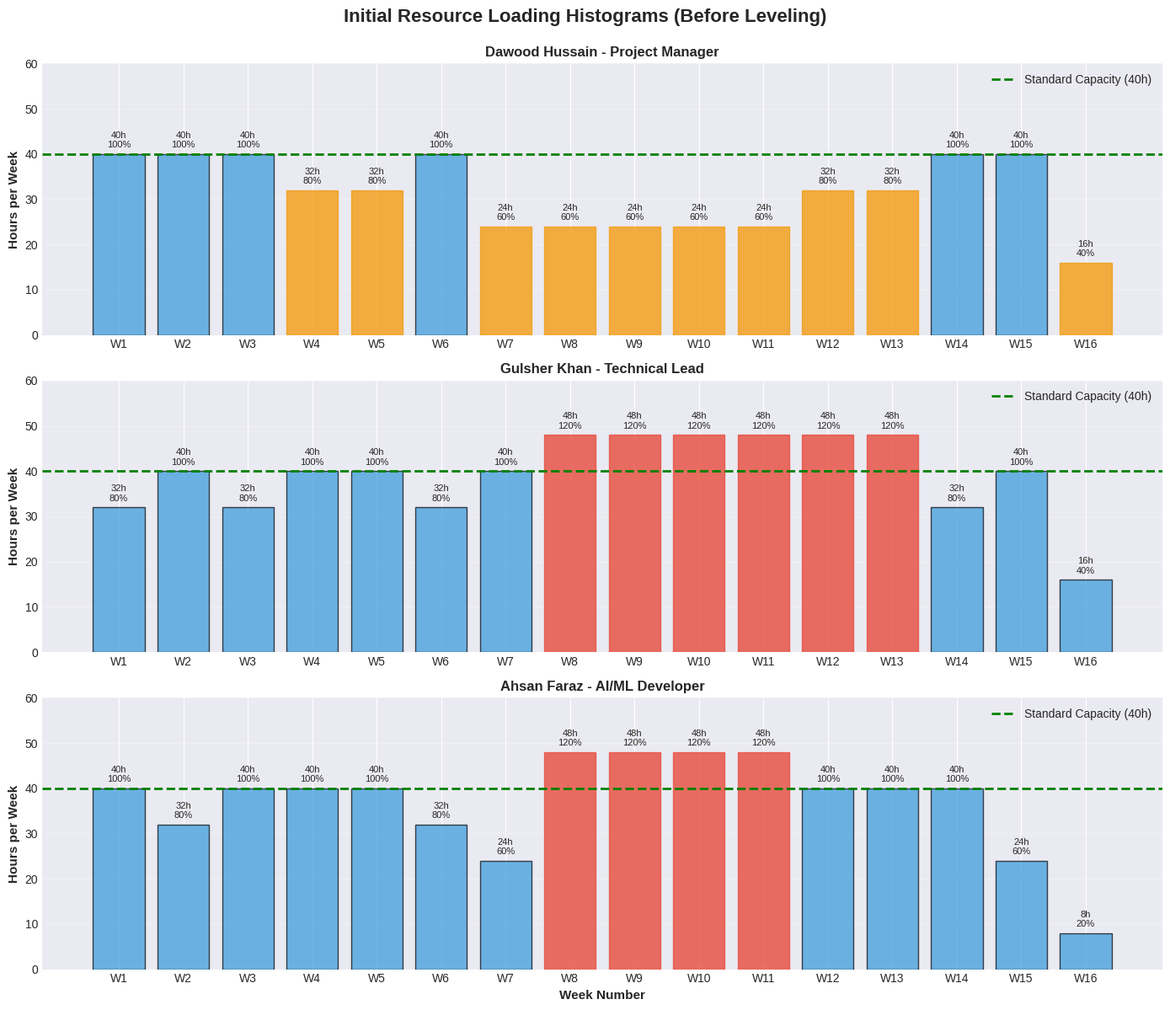
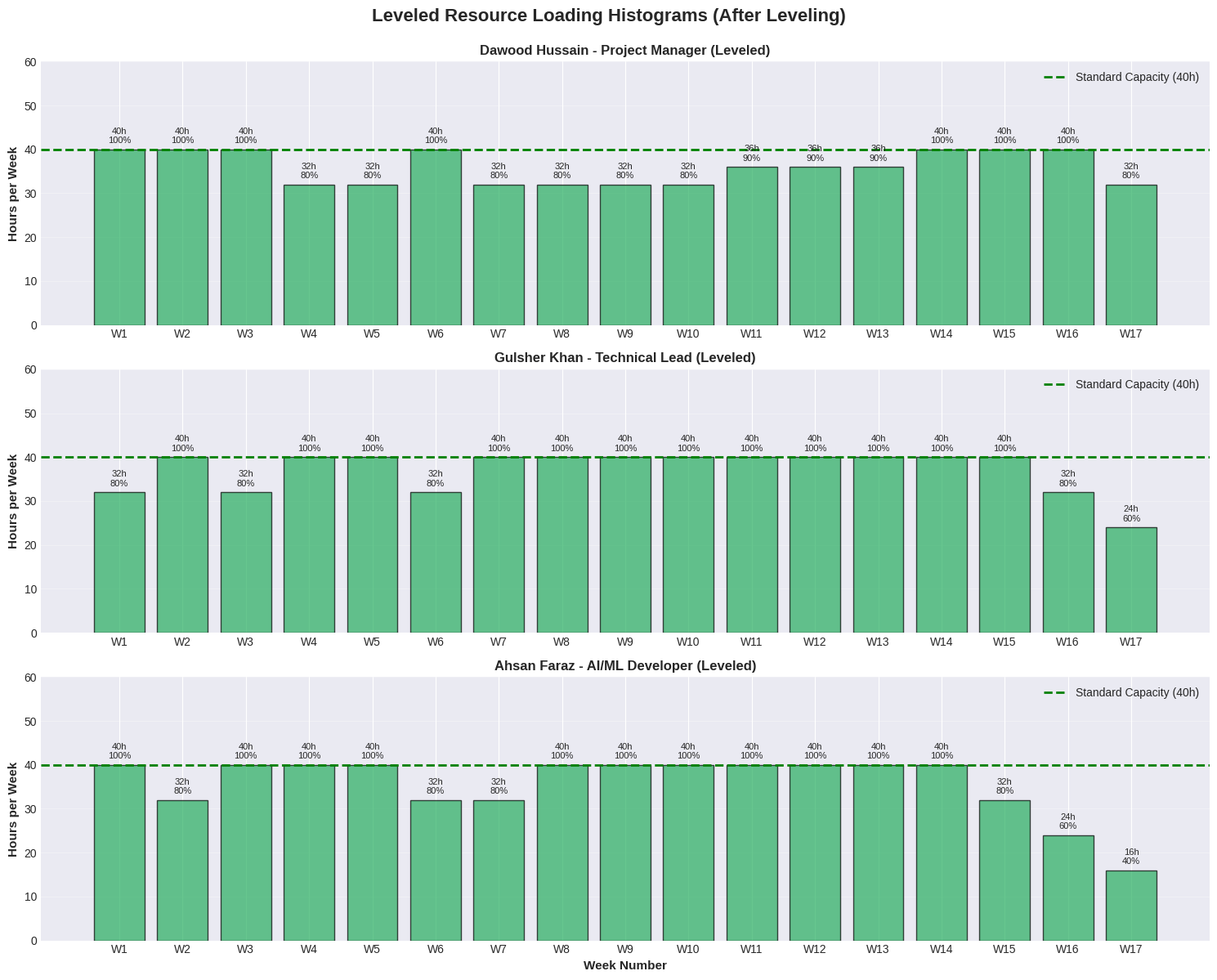
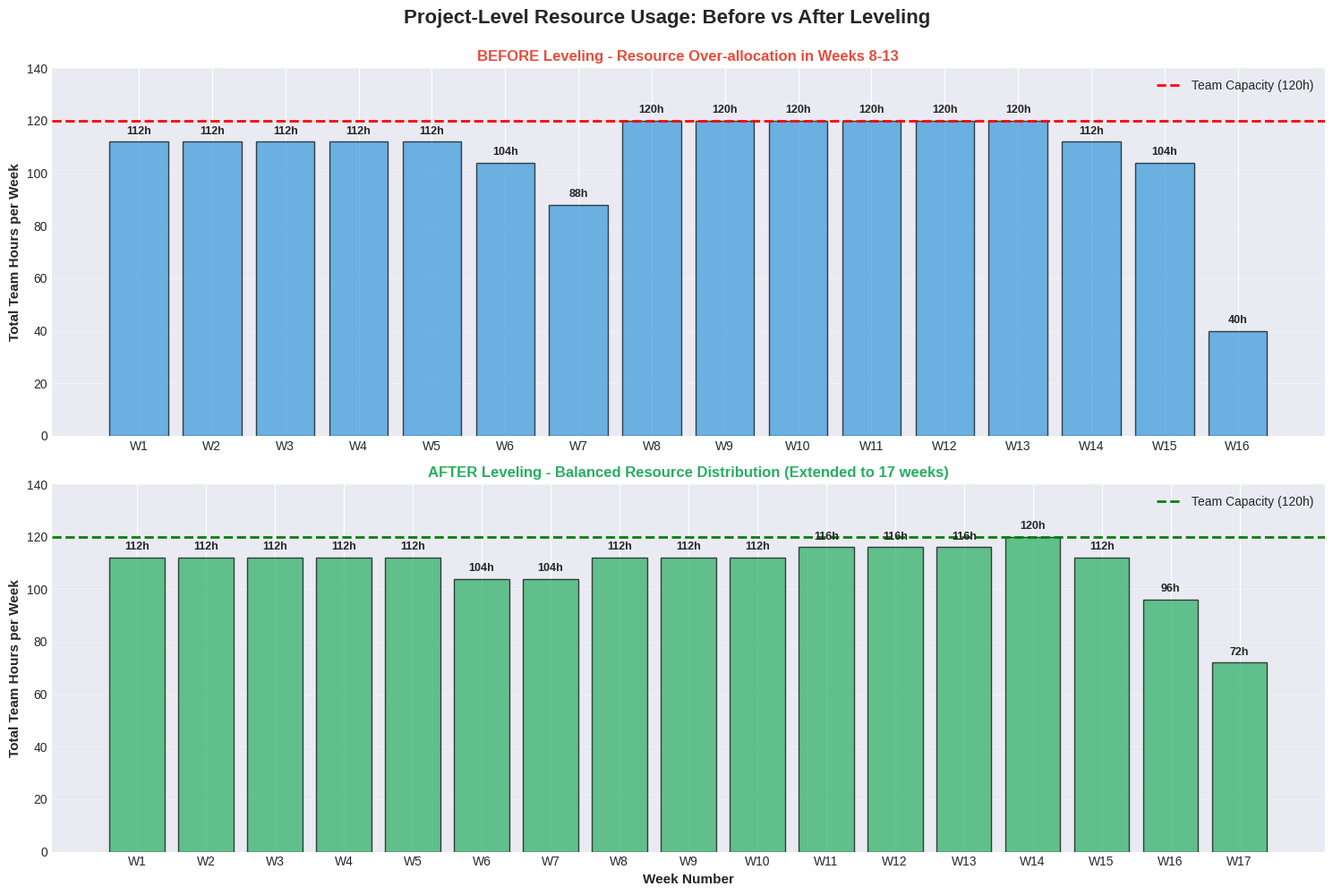
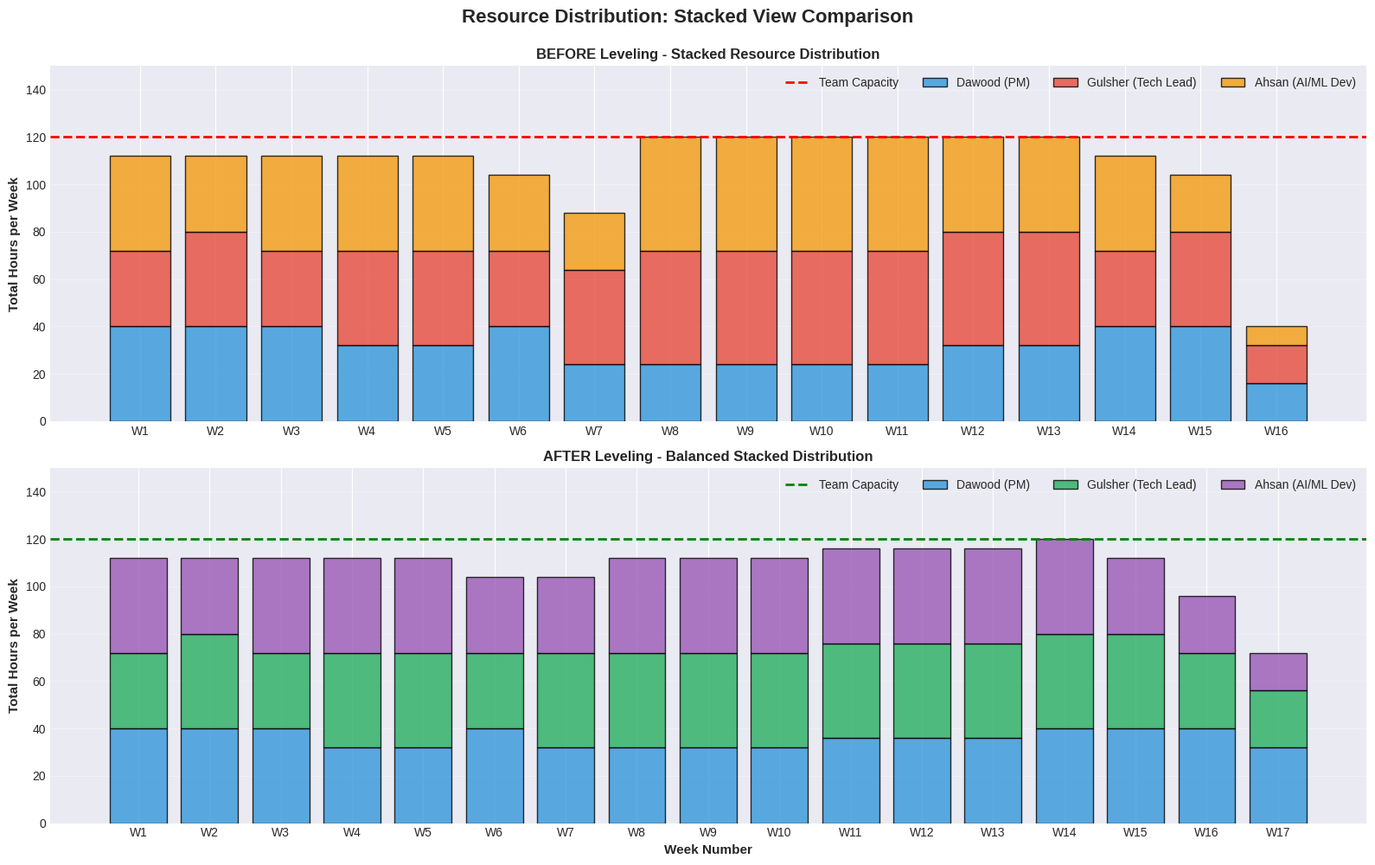

Source code (Python) for these figures, in order:
"""
Resource Loading Histogram Generator
Assignment 04 - Project Management
Mindful Eating Agent Project
"""

import matplotlib.pyplot as plt
import pandas as pd
import numpy as np

# Set style
plt.style.use('seaborn-v0_8-darkgrid')

def create_individual_histograms_initial():
    """Create initial resource loading histograms for each team member"""
    
    # Initial resource loading data
    weeks = list(range(1, 17))
    week_labels = [f'W{i}' for i in weeks]
    
    dawood_hours = [40, 40, 40, 32, 32, 40, 24, 24, 24, 24, 24, 32, 32, 40, 40, 16]
    gulsher_hours = [32, 40, 32, 40, 40, 32, 40, 48, 48, 48, 48, 48, 48, 32, 40, 16]
    ahsan_hours = [40, 32, 40, 40, 40, 32, 24, 48, 48, 48, 48, 40, 40, 40, 24, 8]
    
    # Create figure with 3 subplots
    fig, axes = plt.subplots(3, 1, figsize=(14, 12))
    fig.suptitle('Initial Resource Loading Histograms (Before Leveling)', 
                 fontsize=16, fontweight='bold', y=0.995)
    
    # Dawood Hussain
    ax1 = axes[0]
    bars1 = ax1.bar(week_labels, dawood_hours, color='#3498db', alpha=0.7, edgecolor='black')
    ax1.axhline(y=40, color='green', linestyle='--', linewidth=2, label='Standard Capacity (40h)')
    ax1.set_ylabel('Hours per Week', fontsize=11, fontweight='bold')
    ax1.set_title('Dawood Hussain - Project Manager', fontsize=12, fontweight='bold')
    ax1.set_ylim(0, 60)
    ax1.legend(loc='upper right')
    ax1.grid(axis='y', alpha=0.3)
    
    # Highlight under-allocation
    for i, (bar, hours) in enumerate(zip(bars1, dawood_hours)):
        if hours < 40:
            bar.set_color('#f39c12')
            bar.set_alpha(0.8)
    
    # Add value labels
    for i, (bar, hours) in enumerate(zip(bars1, dawood_hours)):
        height = bar.get_height()
        ax1.text(bar.get_x() + bar.get_width()/2., height + 1,
                f'{int(hours)}h\n{int(hours/40*100)}%',
                ha='center', va='bottom', fontsize=8)
    
    # Gulsher Khan
    ax2 = axes[1]
    bars2 = ax2.bar(week_labels, gulsher_hours, color='#3498db', alpha=0.7, edgecolor='black')
    ax2.axhline(y=40, color='green', linestyle='--', linewidth=2, label='Standard Capacity (40h)')
    ax2.set_ylabel('Hours per Week', fontsize=11, fontweight='bold')
    ax2.set_title('Gulsher Khan - Technical Lead', fontsize=12, fontweight='bold')
    ax2.set_ylim(0, 60)
    ax2.legend(loc='upper right')
    ax2.grid(axis='y', alpha=0.3)
    
    # Highlight over-allocation
    for i, (bar, hours) in enumerate(zip(bars2, gulsher_hours)):
        if hours > 40:
            bar.set_color('#e74c3c')
            bar.set_alpha(0.8)
    
    # Add value labels
    for i, (bar, hours) in enumerate(zip(bars2, gulsher_hours)):
        height = bar.get_height()
        ax2.text(bar.get_x() + bar.get_width()/2., height + 1,
                f'{int(hours)}h\n{int(hours/40*100)}%',
                ha='center', va='bottom', fontsize=8)
    
    # Ahsan Faraz
    ax3 = axes[2]
    bars3 = ax3.bar(week_labels, ahsan_hours, color='#3498db', alpha=0.7, edgecolor='black')
    ax3.axhline(y=40, color='green', linestyle='--', linewidth=2, label='Standard Capacity (40h)')
    ax3.set_xlabel('Week Number', fontsize=11, fontweight='bold')
    ax3.set_ylabel('Hours per Week', fontsize=11, fontweight='bold')
    ax3.set_title('Ahsan Faraz - AI/ML Developer', fontsize=12, fontweight='bold')
    ax3.set_ylim(0, 60)
    ax3.legend(loc='upper right')
    ax3.grid(axis='y', alpha=0.3)
    
    # Highlight over-allocation
    for i, (bar, hours) in enumerate(zip(bars3, ahsan_hours)):
        if hours > 40:
            bar.set_color('#e74c3c')
            bar.set_alpha(0.8)
    
    # Add value labels
    for i, (bar, hours) in enumerate(zip(bars3, ahsan_hours)):
        height = bar.get_height()
        ax3.text(bar.get_x() + bar.get_width()/2., height + 1,
                f'{int(hours)}h\n{int(hours/40*100)}%',
                ha='center', va='bottom', fontsize=8)
    
    plt.tight_layout()
    plt.savefig('initial_individual_histograms.png', dpi=300, bbox_inches='tight')
    print("✓ Created: initial_individual_histograms.png")
    plt.close()


def create_individual_histograms_leveled():
    """Create leveled resource loading histograms for each team member"""
    
    # Leveled resource loading data
    weeks = list(range(1, 18))
    week_labels = [f'W{i}' for i in weeks]
    
    dawood_hours = [40, 40, 40, 32, 32, 40, 32, 32, 32, 32, 36, 36, 36, 40, 40, 40, 32]
    gulsher_hours = [32, 40, 32, 40, 40, 32, 40, 40, 40, 40, 40, 40, 40, 40, 40, 32, 24]
    ahsan_hours = [40, 32, 40, 40, 40, 32, 32, 40, 40, 40, 40, 40, 40, 40, 32, 24, 16]
    
    # Create figure with 3 subplots
    fig, axes = plt.subplots(3, 1, figsize=(15, 12))
    fig.suptitle('Leveled Resource Loading Histograms (After Leveling)', 
                 fontsize=16, fontweight='bold', y=0.995)
    
    # Dawood Hussain
    ax1 = axes[0]
    bars1 = ax1.bar(week_labels, dawood_hours, color='#27ae60', alpha=0.7, edgecolor='black')
    ax1.axhline(y=40, color='green', linestyle='--', linewidth=2, label='Standard Capacity (40h)')
    ax1.set_ylabel('Hours per Week', fontsize=11, fontweight='bold')
    ax1.set_title('Dawood Hussain - Project Manager (Leveled)', fontsize=12, fontweight='bold')
    ax1.set_ylim(0, 60)
    ax1.legend(loc='upper right')
    ax1.grid(axis='y', alpha=0.3)
    
    # Add value labels
    for i, (bar, hours) in enumerate(zip(bars1, dawood_hours)):
        height = bar.get_height()
        ax1.text(bar.get_x() + bar.get_width()/2., height + 1,
                f'{int(hours)}h\n{int(hours/40*100)}%',
                ha='center', va='bottom', fontsize=8)
    
    # Gulsher Khan
    ax2 = axes[1]
    bars2 = ax2.bar(week_labels, gulsher_hours, color='#27ae60', alpha=0.7, edgecolor='black')
    ax2.axhline(y=40, color='green', linestyle='--', linewidth=2, label='Standard Capacity (40h)')
    ax2.set_ylabel('Hours per Week', fontsize=11, fontweight='bold')
    ax2.set_title('Gulsher Khan - Technical Lead (Leveled)', fontsize=12, fontweight='bold')
    ax2.set_ylim(0, 60)
    ax2.legend(loc='upper right')
    ax2.grid(axis='y', alpha=0.3)
    
    # Add value labels
    for i, (bar, hours) in enumerate(zip(bars2, gulsher_hours)):
        height = bar.get_height()
        ax2.text(bar.get_x() + bar.get_width()/2., height + 1,
                f'{int(hours)}h\n{int(hours/40*100)}%',
                ha='center', va='bottom', fontsize=8)
    
    # Ahsan Faraz
    ax3 = axes[2]
    bars3 = ax3.bar(week_labels, ahsan_hours, color='#27ae60', alpha=0.7, edgecolor='black')
    ax3.axhline(y=40, color='green', linestyle='--', linewidth=2, label='Standard Capacity (40h)')
    ax3.set_xlabel('Week Number', fontsize=11, fontweight='bold')
    ax3.set_ylabel('Hours per Week', fontsize=11, fontweight='bold')
    ax3.set_title('Ahsan Faraz - AI/ML Developer (Leveled)', fontsize=12, fontweight='bold')
    ax3.set_ylim(0, 60)
    ax3.legend(loc='upper right')
    ax3.grid(axis='y', alpha=0.3)
    
    # Add value labels
    for i, (bar, hours) in enumerate(zip(bars3, ahsan_hours)):
        height = bar.get_height()
        ax3.text(bar.get_x() + bar.get_width()/2., height + 1,
                f'{int(hours)}h\n{int(hours/40*100)}%',
                ha='center', va='bottom', fontsize=8)
    
    plt.tight_layout()
    plt.savefig('leveled_individual_histograms.png', dpi=300, bbox_inches='tight')
    print("✓ Created: leveled_individual_histograms.png")
    plt.close()


def create_project_level_comparison():
    """Create before/after comparison of project-level resource usage"""
    
    weeks = list(range(1, 17))
    week_labels = [f'W{i}' for i in weeks]
    
    # Initial total hours
    initial_total = [112, 112, 112, 112, 112, 104, 88, 120, 120, 120, 120, 120, 120, 112, 104, 40]
    
    # Leveled total hours (extended to 17 weeks)
    leveled_weeks = list(range(1, 18))
    leveled_week_labels = [f'W{i}' for i in leveled_weeks]
    leveled_total = [112, 112, 112, 112, 112, 104, 104, 112, 112, 112, 116, 116, 116, 120, 112, 96, 72]
    
    # Create figure with 2 subplots
    fig, (ax1, ax2) = plt.subplots(2, 1, figsize=(15, 10))
    fig.suptitle('Project-Level Resource Usage: Before vs After Leveling', 
                 fontsize=16, fontweight='bold', y=0.995)
    
    # Before leveling
    bars1 = ax1.bar(week_labels, initial_total, color='#3498db', alpha=0.7, edgecolor='black')
    ax1.axhline(y=120, color='red', linestyle='--', linewidth=2, label='Team Capacity (120h)')
    ax1.set_ylabel('Total Team Hours per Week', fontsize=11, fontweight='bold')
    ax1.set_title('BEFORE Leveling - Resource Over-allocation in Weeks 8-13', 
                  fontsize=12, fontweight='bold', color='#e74c3c')
    ax1.set_ylim(0, 140)
    ax1.legend(loc='upper right')
    ax1.grid(axis='y', alpha=0.3)
    
    # Highlight over-allocation
    for i, (bar, hours) in enumerate(zip(bars1, initial_total)):
        if hours > 120:
            bar.set_color('#e74c3c')
            bar.set_alpha(0.8)
        height = bar.get_height()
        ax1.text(bar.get_x() + bar.get_width()/2., height + 2,
                f'{int(hours)}h',
                ha='center', va='bottom', fontsize=9, fontweight='bold')
    
    # After leveling
    bars2 = ax2.bar(leveled_week_labels, leveled_total, color='#27ae60', alpha=0.7, edgecolor='black')
    ax2.axhline(y=120, color='green', linestyle='--', linewidth=2, label='Team Capacity (120h)')
    ax2.set_xlabel('Week Number', fontsize=11, fontweight='bold')
    ax2.set_ylabel('Total Team Hours per Week', fontsize=11, fontweight='bold')
    ax2.set_title('AFTER Leveling - Balanced Resource Distribution (Extended to 17 weeks)', 
                  fontsize=12, fontweight='bold', color='#27ae60')
    ax2.set_ylim(0, 140)
    ax2.legend(loc='upper right')
    ax2.grid(axis='y', alpha=0.3)
    
    # Add value labels
    for i, (bar, hours) in enumerate(zip(bars2, leveled_total)):
        height = bar.get_height()
        ax2.text(bar.get_x() + bar.get_width()/2., height + 2,
                f'{int(hours)}h',
                ha='center', va='bottom', fontsize=9, fontweight='bold')
    
    plt.tight_layout()
    plt.savefig('project_level_comparison.png', dpi=300, bbox_inches='tight')
    print("✓ Created: project_level_comparison.png")
    plt.close()


def create_stacked_comparison():
    """Create stacked bar chart showing resource distribution"""
    
    weeks_initial = list(range(1, 17))
    week_labels_initial = [f'W{i}' for i in weeks_initial]
    
    # Initial data
    dawood_initial = [40, 40, 40, 32, 32, 40, 24, 24, 24, 24, 24, 32, 32, 40, 40, 16]
    gulsher_initial = [32, 40, 32, 40, 40, 32, 40, 48, 48, 48, 48, 48, 48, 32, 40, 16]
    ahsan_initial = [40, 32, 40, 40, 40, 32, 24, 48, 48, 48, 48, 40, 40, 40, 24, 8]
    
    # Leveled data
    weeks_leveled = list(range(1, 18))
    week_labels_leveled = [f'W{i}' for i in weeks_leveled]
    
    dawood_leveled = [40, 40, 40, 32, 32, 40, 32, 32, 32, 32, 36, 36, 36, 40, 40, 40, 32]
    gulsher_leveled = [32, 40, 32, 40, 40, 32, 40, 40, 40, 40, 40, 40, 40, 40, 40, 32, 24]
    ahsan_leveled = [40, 32, 40, 40, 40, 32, 32, 40, 40, 40, 40, 40, 40, 40, 32, 24, 16]
    
    # Create figure
    fig, (ax1, ax2) = plt.subplots(2, 1, figsize=(16, 10))
    fig.suptitle('Resource Distribution: Stacked View Comparison', 
                 fontsize=16, fontweight='bold', y=0.995)
    
    # Before leveling
    ax1.bar(week_labels_initial, dawood_initial, label='Dawood (PM)', 
            color='#3498db', alpha=0.8, edgecolor='black')
    ax1.bar(week_labels_initial, gulsher_initial, bottom=dawood_initial,
            label='Gulsher (Tech Lead)', color='#e74c3c', alpha=0.8, edgecolor='black')
    
    bottom_initial = [d + g for d, g in zip(dawood_initial, gulsher_initial)]
    ax1.bar(week_labels_initial, ahsan_initial, bottom=bottom_initial,
            label='Ahsan (AI/ML Dev)', color='#f39c12', alpha=0.8, edgecolor='black')
    
    ax1.axhline(y=120, color='red', linestyle='--', linewidth=2, label='Team Capacity')
    ax1.set_ylabel('Total Hours per Week', fontsize=11, fontweight='bold')
    ax1.set_title('BEFORE Leveling - Stacked Resource Distribution', 
                  fontsize=12, fontweight='bold')
    ax1.set_ylim(0, 150)
    ax1.legend(loc='upper right', ncol=4)
    ax1.grid(axis='y', alpha=0.3)
    
    # After leveling
    ax2.bar(week_labels_leveled, dawood_leveled, label='Dawood (PM)', 
            color='#3498db', alpha=0.8, edgecolor='black')
    ax2.bar(week_labels_leveled, gulsher_leveled, bottom=dawood_leveled,
            label='Gulsher (Tech Lead)', color='#27ae60', alpha=0.8, edgecolor='black')
    
    bottom_leveled = [d + g for d, g in zip(dawood_leveled, gulsher_leveled)]
    ax2.bar(week_labels_leveled, ahsan_leveled, bottom=bottom_leveled,
            label='Ahsan (AI/ML Dev)', color='#9b59b6', alpha=0.8, edgecolor='black')
    
    ax2.axhline(y=120, color='green', linestyle='--', linewidth=2, label='Team Capacity')
    ax2.set_xlabel('Week Number', fontsize=11, fontweight='bold')
    ax2.set_ylabel('Total Hours per Week', fontsize=11, fontweight='bold')
    ax2.set_title('AFTER Leveling - Balanced Stacked Distribution', 
                  fontsize=12, fontweight='bold')
    ax2.set_ylim(0, 150)
    ax2.legend(loc='upper right', ncol=4)
    ax2.grid(axis='y', alpha=0.3)
    
    plt.tight_layout()
    plt.savefig('stacked_comparison.png', dpi=300, bbox_inches='tight')
    print("✓ Created: stacked_comparison.png")
    plt.close()


def main():
    """Generate all histograms"""
    print("\n" + "="*60)
    print("GENERATING RESOURCE LOADING HISTOGRAMS")
    print("Assignment 04 - Mindful Eating Agent Project")
    print("="*60 + "\n")
    
    print("Creating individual resource histograms (initial)...")
    create_individual_histograms_initial()
    
    print("Creating individual resource histograms (leveled)...")
    create_individual_histograms_leveled()
    
    print("Creating project-level comparison...")
    create_project_level_comparison()
    
    print("Creating stacked comparison...")
    create_stacked_comparison()
    
    print("\n" + "="*60)
    print("✓ ALL HISTOGRAMS GENERATED SUCCESSFULLY")
    print("="*60 + "\n")
    print("Generated files:")
    print("  1. initial_individual_histograms.png")
    print("  2. leveled_individual_histograms.png")
    print("  3. project_level_comparison.png")
    print("  4. stacked_comparison.png")
    print()


if __name__ == "__main__":
    main()
